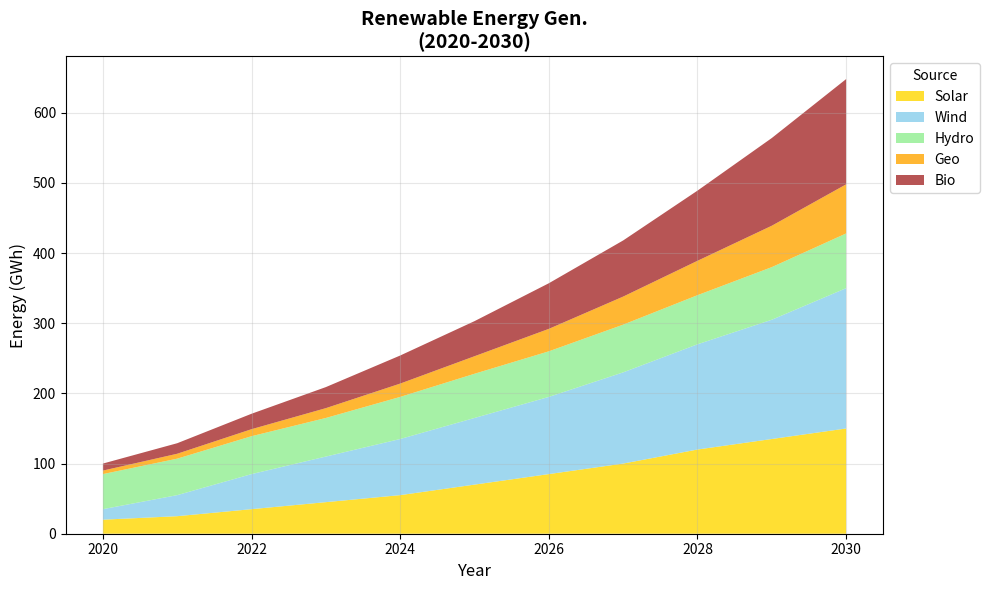

This chart was generated by the following Python code:
import matplotlib.pyplot as plt
import numpy as np

years = np.arange(2020, 2031)
solaria_energy = [20, 25, 35, 45, 55, 70, 85, 100, 120, 135, 150]
windlandia_energy = [15, 30, 50, 65, 80, 95, 110, 130, 150, 170, 200]
hydrovia_energy = [50, 52, 54, 55, 60, 63, 65, 68, 70, 75, 78]
geothermalia_energy = [5, 7, 10, 14, 19, 25, 32, 40, 49, 59, 70]
biomassia_energy = [10, 15, 22, 30, 40, 50, 65, 80, 100, 125, 150]

energy_sources = np.array([solaria_energy, windlandia_energy, hydrovia_energy, geothermalia_energy, biomassia_energy])

fig, ax = plt.subplots(figsize=(10, 6))

ax.stackplot(years, energy_sources, labels=['Solar', 'Wind', 'Hydro', 'Geo', 'Bio'],
             colors=['gold', 'skyblue', 'lightgreen', 'orange', 'brown'], alpha=0.8)
ax.set_title("Renewable Energy Gen.\n(2020-2030)", fontsize=14, fontweight='bold')
ax.set_xlabel("Year", fontsize=12)
ax.set_ylabel("Energy (GWh)", fontsize=12)
ax.legend(loc='upper left', bbox_to_anchor=(1, 1), title='Source')
ax.grid(alpha=0.3)

plt.tight_layout()
plt.show()
